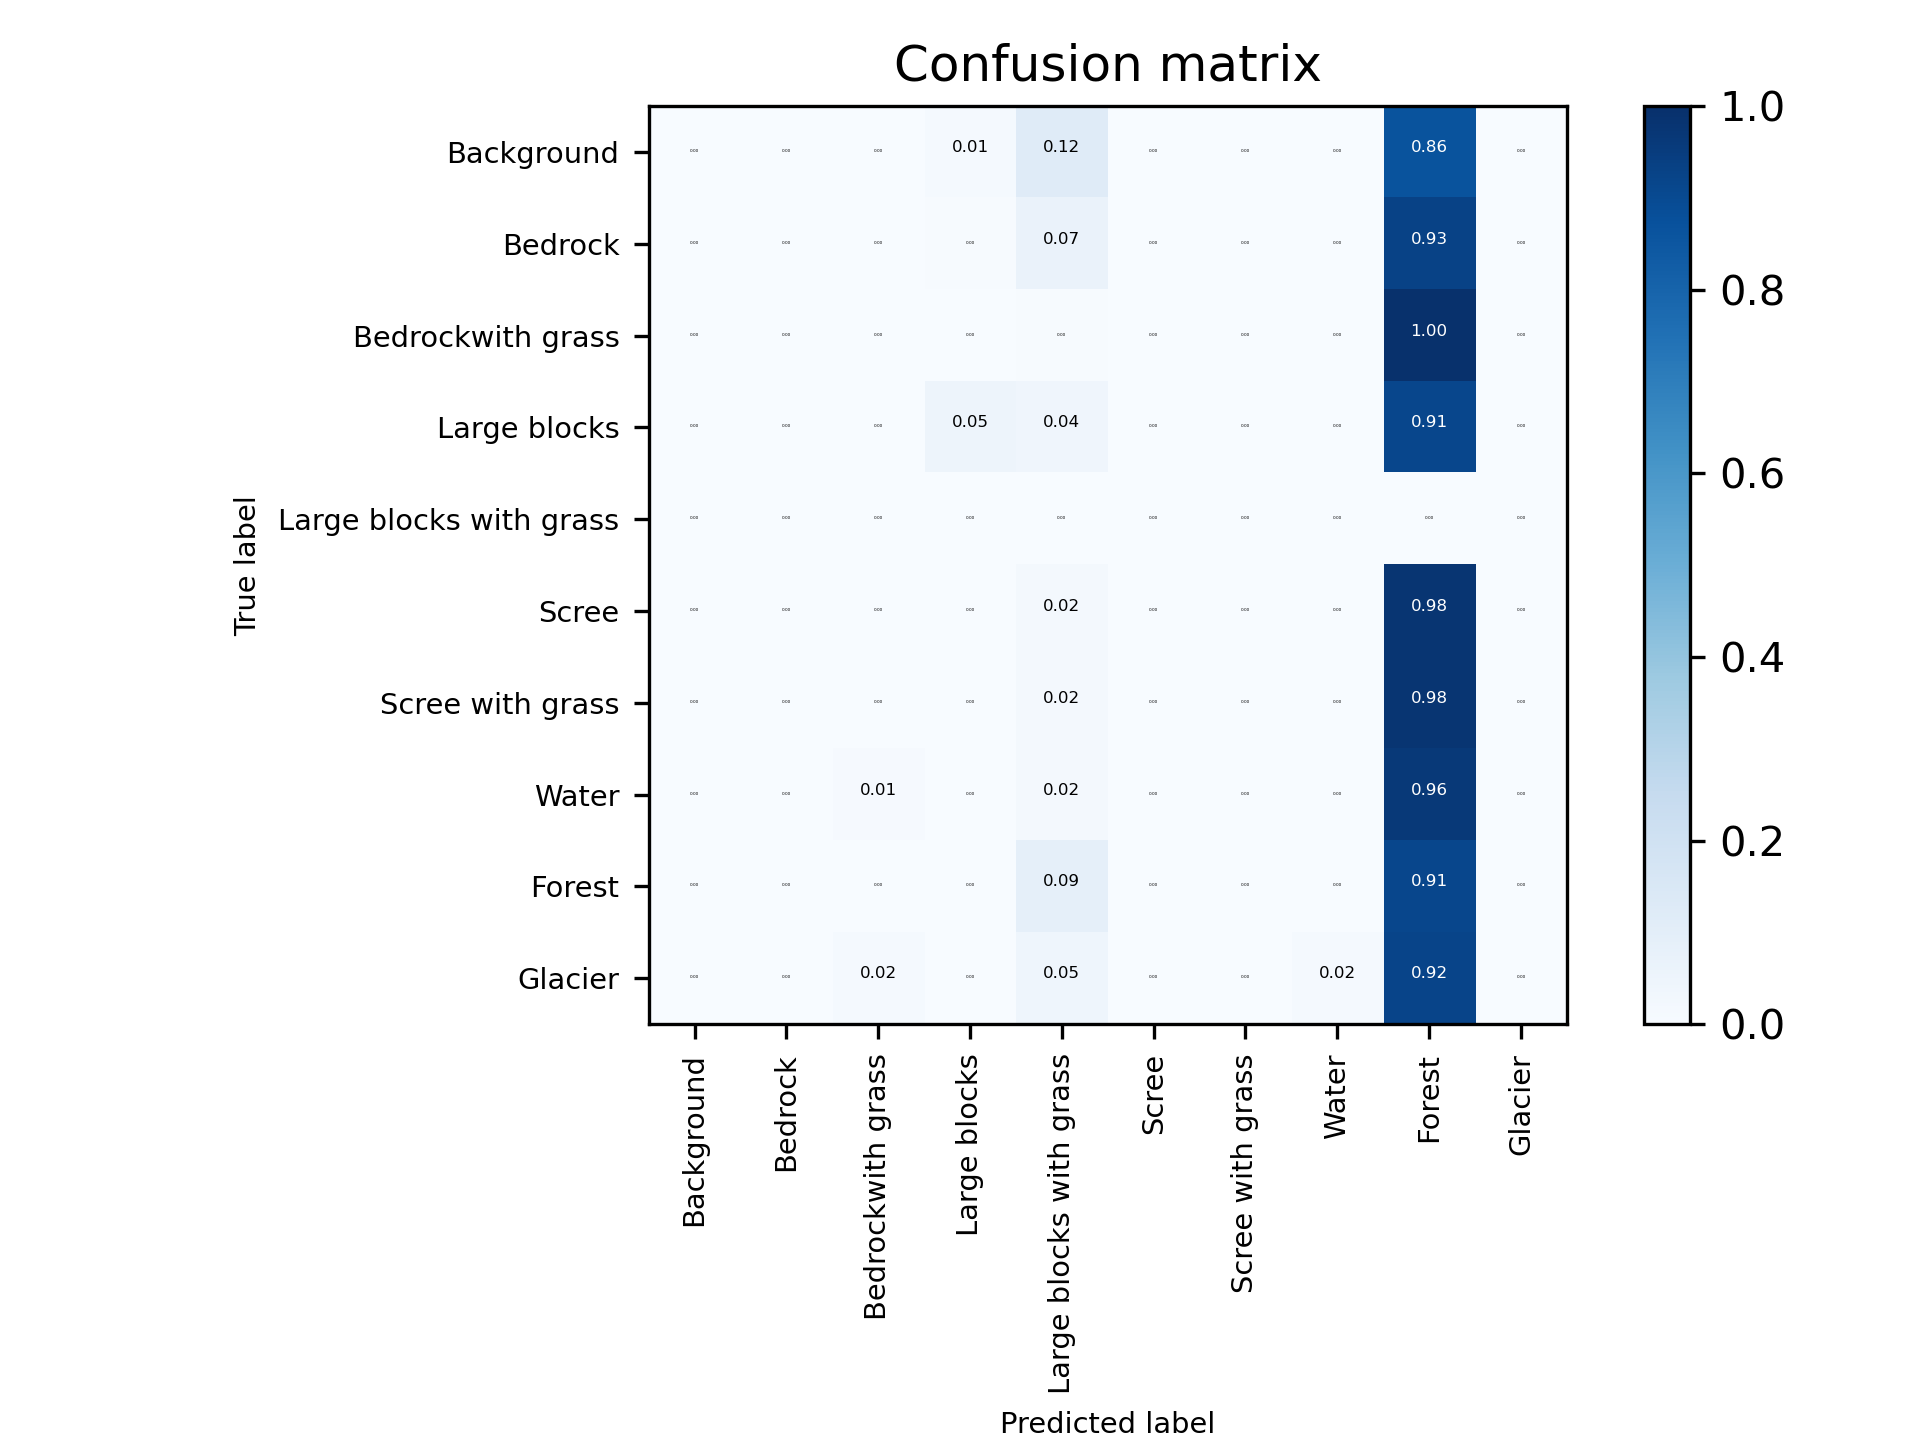

The table this chart was drawn from, first rows:
0, 0.0, 0.0, 148.0, 499.0, 4961.0, 0.0, 0.0, 46.0, 36045.0, 0.0
1, 2716, 0.0, 3774, 11123, 182369, 0.0, 0.0, 4329, 2566138, 0.0
2, 0.0, 0.0, 0.0, 0.0, 33.0, 0.0, 0.0, 0.0, 6896, 0.0
3, 0.0, 0.0, 20.0, 1778, 1516, 0.0, 0.0, 1.0, 33639, 0.0
4, 0.0, 0.0, 0.0, 0.0, 0.0, 0.0, 0.0, 0.0, 0.0, 0.0
5, 334.0, 0.0, 1100, 3326, 48306, 0.0, 0.0, 2461, 2768153, 9.0
6, 0.0, 0.0, 105.0, 17.0, 4808, 0.0, 0.0, 0.0, 208128, 0.0
7, 0.0, 0.0, 991.0, 2.0, 1950, 0.0, 0.0, 223.0, 81997, 0.0
8, 0.0, 0.0, 14.0, 0.0, 110269, 0.0, 0.0, 457.0, 1127047, 0.0
9, 6734, 0.0, 42779, 3468, 127147, 0.0, 0.0, 42141, 2561821, 182.0
